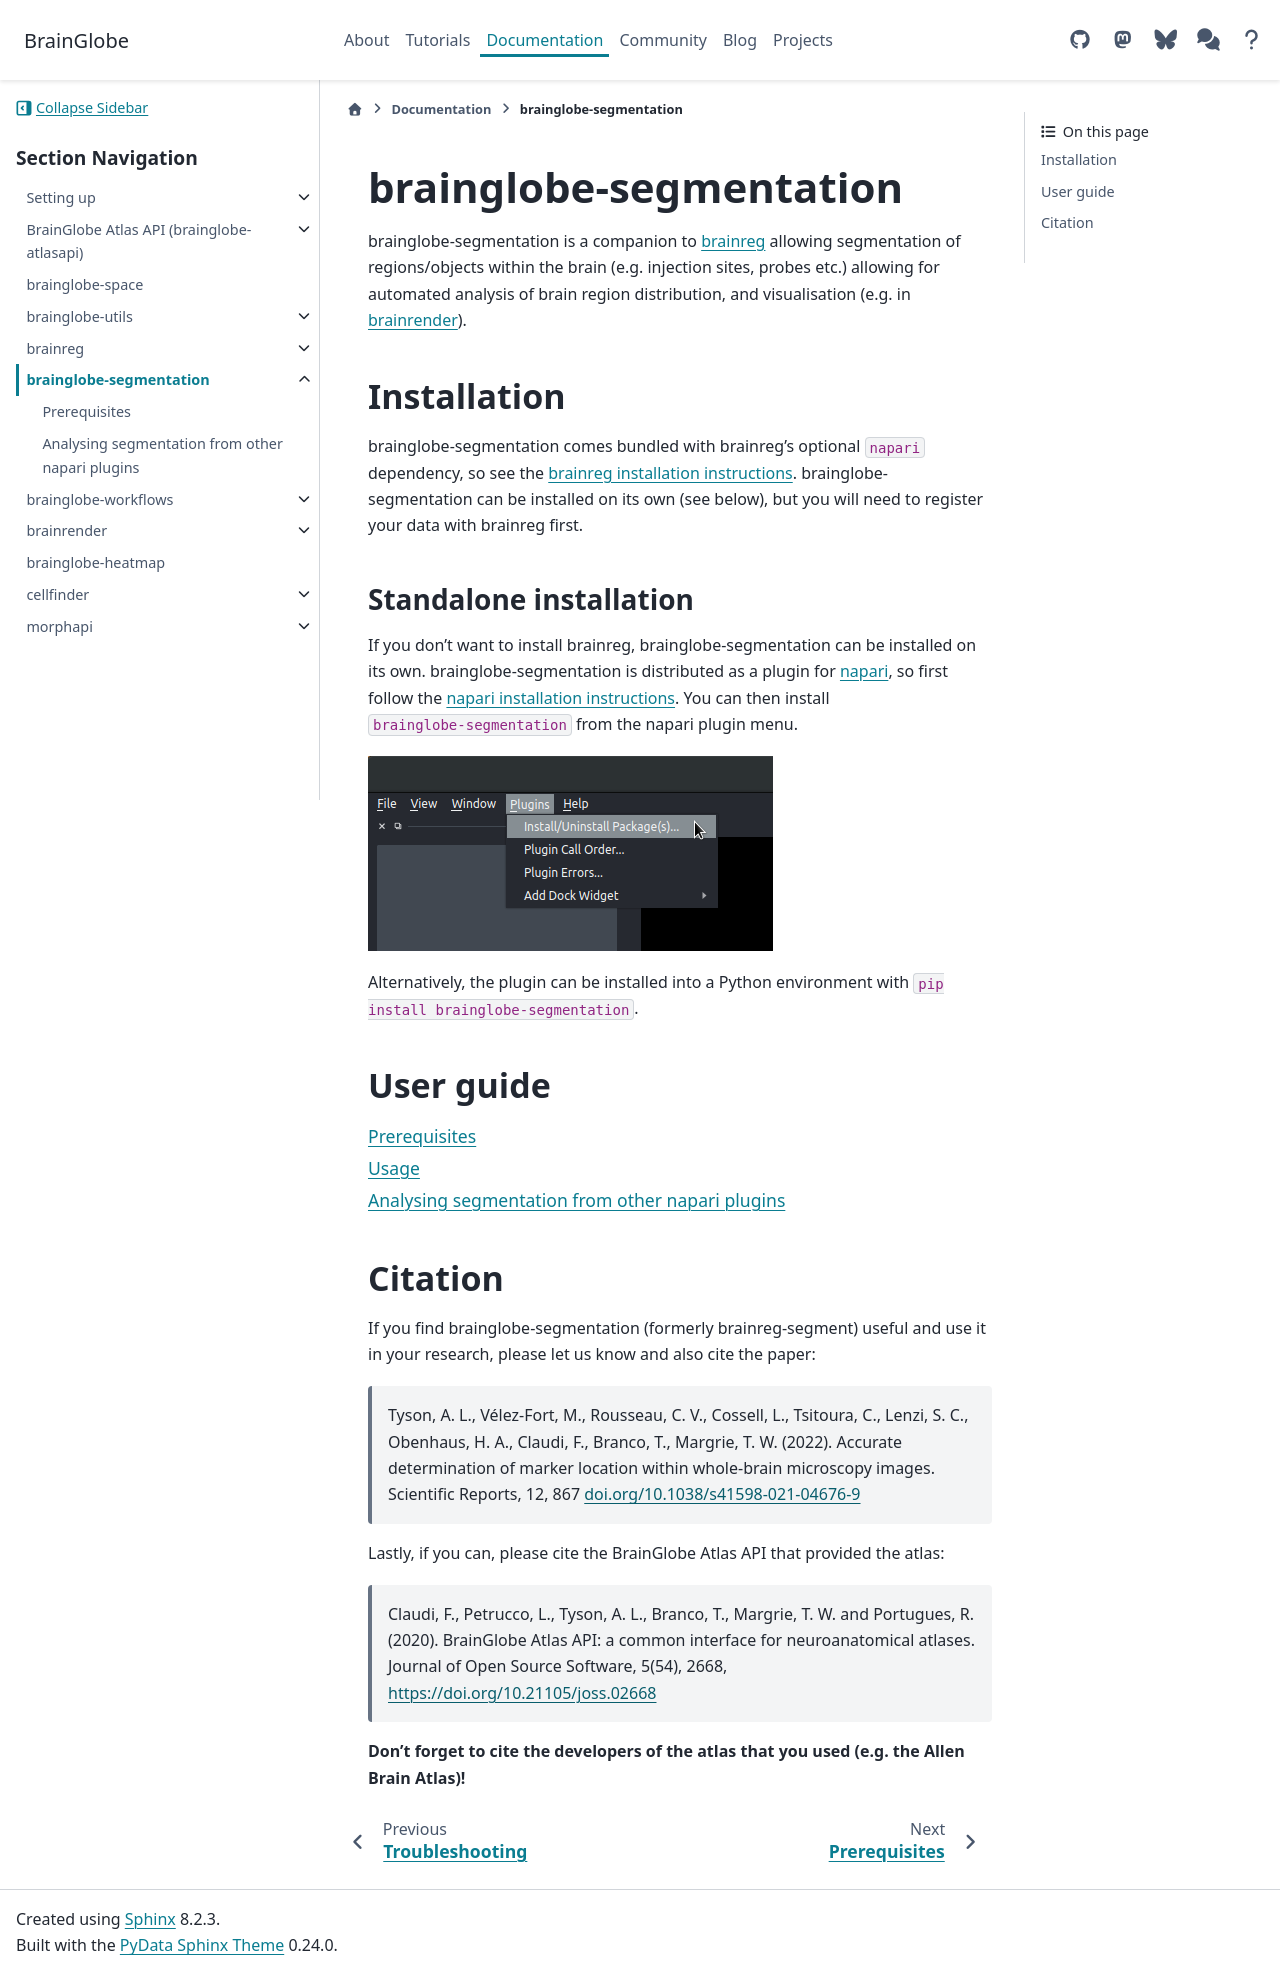

repository: brainglobe/brainglobe.github.io · page: documentation/brainglobe-segmentation/index.html · generator: sphinx

# brainglobe-segmentation


brainglobe-segmentation is a companion to [brainreg](../brainreg/index) allowing segmentation of regions/objects 
within the brain (e.g. injection sites, probes etc.) allowing for automated analysis of brain region distribution, 
and visualisation (e.g. in [brainrender](../brainrender/index)).

## Installation

brainglobe-segmentation comes bundled with brainreg's optional `napari` dependency, so see the [brainreg installation instructions](../brainreg/installation). 
brainglobe-segmentation can be installed on its own (see below), but you will need to register your data with brainreg first.

### Standalone installation

If you don't want to install brainreg, brainglobe-segmentation can be installed on its own. brainglobe-segmentation is 
distributed as a plugin for [napari](https://napari.org/), so first follow the 
[napari installation instructions](https://napari.org/). You can then install `brainglobe-segmentation` from the 
napari plugin menu.

![Installing from the napari plugin menu](images/install_plugin.png)

Alternatively, the plugin can be installed into a Python environment with `pip install brainglobe-segmentation`.


## User guide
```{toctree}
:maxdepth: 1
user-guide/index
user-guide/analysing-external-segmentation
```


## Citation

If you find brainglobe-segmentation (formerly brainreg-segment) useful and use it in your research, please let us know and also cite the paper:

> Tyson, A. L., V&eacute;lez-Fort, M.,  Rousseau, C. V., Cossell, L., Tsitoura, C., Lenzi, S. C., Obenhaus, H. A., Claudi, F., Branco, T.,  Margrie, T. W. (2022). Accurate determination of marker location within whole-brain microscopy images. Scientific Reports, 12, 867 [doi.org/10.1038/s41598-021-04676-9](https://doi.org/10.1038/s41598-021-04676-9)

Lastly, if you can, please cite the BrainGlobe Atlas API that provided the atlas:

>Claudi, F., Petrucco, L., Tyson, A. L., Branco, T., Margrie, T. W. and Portugues, R. (2020). BrainGlobe Atlas API: a common interface for neuroanatomical atlases. Journal of Open Source Software, 5(54), 2668, https://doi.org/10.21105/joss.02668

**Don't forget to cite the developers of the atlas that you used (e.g. the Allen Brain Atlas)!**
